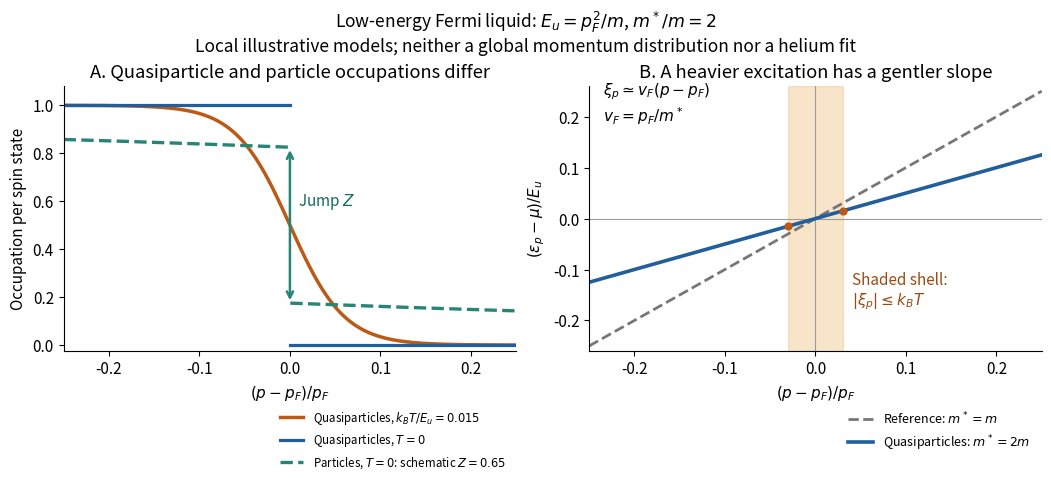

This chart was generated by the following Python code: (Note: this script raises an exception after producing the figure.)
"""Original local Fermi-surface illustration; Python 3.14, NumPy 2.3.5, Matplotlib 3.10.7.

Run from _media; the output is this script's basename with a .png suffix.
All curves are stipulated teaching models, not helium-3 data. Momentum is p,
not wavevector. E_u = p_F**2 / m; m_star / m = 2; Z = 0.65.
"""
from pathlib import Path

import matplotlib.pyplot as plt
import numpy as np


def main():
    plt.rcParams.update({"font.size": 11, "axes.spines.top": False,
                         "axes.spines.right": False, "figure.facecolor": "white"})
    fig, (occ, energy) = plt.subplots(1, 2, figsize=(10.4, 4.7), layout="constrained")
    x = np.linspace(-0.25, 0.25, 1201)
    z = 0.65
    xi = x / 2
    thermal = 1 / (1 + np.exp(xi / 0.015))
    occ.plot(x, thermal, color="#bb5a17", lw=2.5,
             label=r"Quasiparticles, $k_B T/E_u=0.015$")
    for side in [x[x < 0], x[x > 0]]:
        step = (side < 0).astype(float)
        occ.plot(side, step, color="#215e9c", lw=2.3,
                 label=r"Quasiparticles, $T=0$" if side[0] < 0 else None)
        n_particle = z * step + (1 - z) * (0.5 - 0.2 * np.tanh(2 * side))
        occ.plot(side, n_particle, color="#278576", lw=2.4, ls="--",
                 label=r"Particles, $T=0$: schematic $Z=0.65$" if side[0] < 0 else None)
    occ.annotate("", xy=(0, (1 + z) / 2), xytext=(0, (1 - z) / 2),
                 arrowprops={"arrowstyle": "<->", "color": "#278576", "lw": 1.8})
    occ.text(0.009, 0.58, r"Jump $Z$", color="#176b5e")
    occ.set(xlim=(-0.25, 0.25), ylim=(-0.025, 1.08), ylabel="Occupation per spin state",
            xlabel=r"$(p-p_F)/p_F$", title="A. Quasiparticle and particle occupations differ")
    occ.legend(loc="upper right", fontsize=8.3, bbox_to_anchor=(1, -0.18), frameon=False)
    energy.axvspan(-0.03, 0.03, color="#f4ce9e", alpha=0.55)
    energy.axhline(0, color="#9b9b9b", lw=0.8)
    energy.axvline(0, color="#9b9b9b", lw=0.8)
    energy.plot(x, x, color="#777777", lw=2, ls="--", label=r"Reference: $m^*=m$")
    energy.plot(x, xi, color="#215e9c", lw=2.6, label=r"Quasiparticles: $m^*=2m$")
    energy.scatter([-0.03, 0.03], [-0.015, 0.015], color="#bb5a17", zorder=4, s=24)
    energy.text(-0.235, 0.19, r"$\xi_p \simeq v_F(p-p_F)$" + "\n" + r"$v_F=p_F/m^*$")
    energy.text(0.04, -0.17, "Shaded shell:\n" + r"$|\xi_p|\leq k_B T$", color="#9b4a12")
    energy.set(xlim=(-0.25, 0.25), ylim=(-0.26, 0.26), ylabel=r"$(\epsilon_p-\mu)/E_u$",
               xlabel=r"$(p-p_F)/p_F$", title="B. A heavier excitation has a gentler slope")
    energy.legend(loc="upper right", fontsize=9, bbox_to_anchor=(1, -0.18), frameon=False)
    fig.suptitle(r"Low-energy Fermi liquid: $E_u=p_F^2/m$, $m^*/m=2$" + "\n"
                 "Local illustrative models; neither a global momentum distribution nor a helium fit",
                 fontsize=12.5)
    fig.savefig(Path(__file__).stem + ".png", dpi=120, facecolor="white", transparent=False)
    plt.close(fig)


if __name__ == "__main__":
    main()
